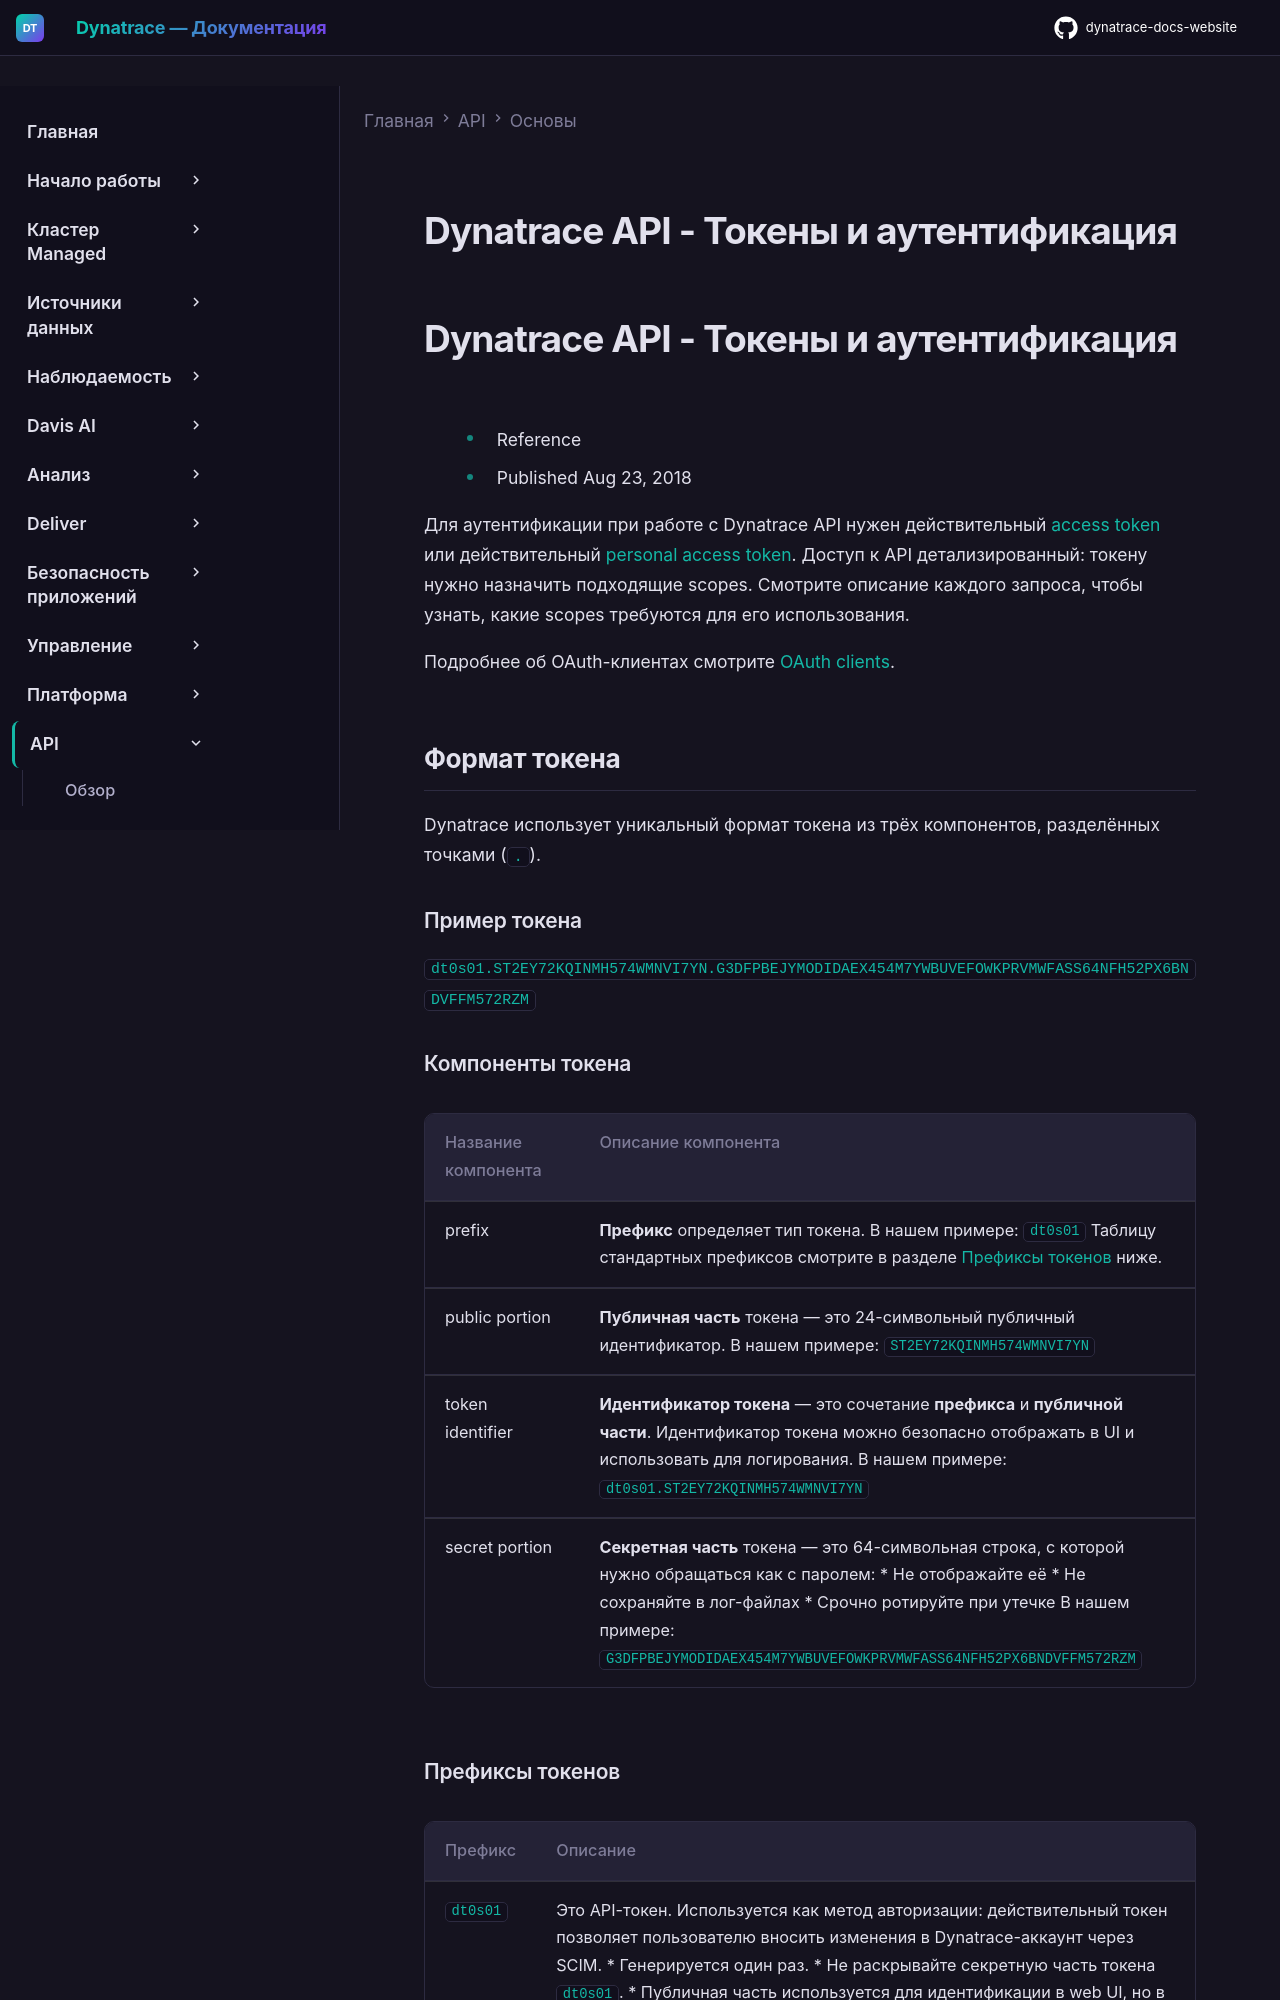

repository: Yerkebulan-Ardabayev/dynatrace-docs-website · page: managed-ru/dynatrace-api/basics/dynatrace-api-authentication/index.html · generator: mkdocs

---
title: Dynatrace API - Токены и аутентификация
source: https://docs.dynatrace.com/managed/dynatrace-api/basics/dynatrace-api-authentication
scraped: 2026-05-12T11:04:03.697731
---

# Dynatrace API - Токены и аутентификация

# Dynatrace API - Токены и аутентификация

* Reference
* Published Aug 23, 2018

Для аутентификации при работе с Dynatrace API нужен действительный [access token](/managed/manage/identity-access-management/access-tokens-and-oauth-clients/access-tokens "Концепция access token и его scopes.") или действительный [personal access token](/managed/manage/identity-access-management/access-tokens-and-oauth-clients/access-tokens/personal-access-token "Концепция personal access token и его scopes."). Доступ к API детализированный: токену нужно назначить подходящие scopes. Смотрите описание каждого запроса, чтобы узнать, какие scopes требуются для его использования.

Подробнее об OAuth-клиентах смотрите [OAuth clients](/managed/manage/identity-access-management/access-tokens-and-oauth-clients/oauth-clients "Управление аутентификацией и правами пользователей через OAuth-клиенты.").

## Формат токена

Dynatrace использует уникальный формат токена из трёх компонентов, разделённых точками (`.`).

### Пример токена

`dt0s01.ST2EY72KQINMH574WMNVI7YN.G3DFPBEJYMODIDAEX454M7YWBUVEFOWKPRVMWFASS64NFH52PX6BNDVFFM572RZM`

### Компоненты токена

| Название компонента | Описание компонента |
| --- | --- |
| prefix | **Префикс** определяет тип токена.  В нашем примере: `dt0s01`  Таблицу стандартных префиксов смотрите в разделе [Префиксы токенов](#token-format-prefixes) ниже. |
| public portion | **Публичная часть** токена — это 24-символьный публичный идентификатор.  В нашем примере: `ST2EY72KQINMH574WMNVI7YN` |
| token identifier | **Идентификатор токена** — это сочетание **префикса** и **публичной части**. Идентификатор токена можно безопасно отображать в UI и использовать для логирования.  В нашем примере: `dt0s01.ST2EY72KQINMH574WMNVI7YN` |
| secret portion | **Секретная часть** токена — это 64-символьная строка, с которой нужно обращаться как с паролем:  * Не отображайте её * Не сохраняйте в лог-файлах * Срочно ротируйте при утечке  В нашем примере: `G3DFPBEJYMODIDAEX454M7YWBUVEFOWKPRVMWFASS64NFH52PX6BNDVFFM572RZM` |

### Префиксы токенов

| Префикс | Описание |
| --- | --- |
| `dt0s01` | Это API-токен. Используется как метод авторизации: действительный токен позволяет пользователю вносить изменения в Dynatrace-аккаунт через SCIM.  * Генерируется один раз. * Не раскрывайте секретную часть токена `dt0s01`. * Публичная часть используется для идентификации в web UI, но в общем случае её тоже не следует раскрывать (как и любую часть этого токена). * Токен действует до тех пор, пока клиент его не отзовёт, поэтому при утечке его необходимо немедленно ротировать. |
| `dt0s02` | OAuth2-клиенты, создаваемые пользователями через Account Management для работы с Dynatrace Apps и Account Management API. |
| `dt0s03` | OAuth2-клиенты для внутренних и внешних сервисов и интеграций. |
| `dt0s04` | Chat и identity linking. |
| `dt0s06` | OAuth2 Refresh Token, который используется для получения нового Access Token и обычно меняется часто (как правило, каждые 5–15 минут). |
| `dt0s08` | OAuth2-клиенты для внутренних и внешних сервисов и интеграций. |
| `dt0s09` | Chat и identity linking. |
| `dt0s16` | Platform Token для программного доступа к платформенным сервисам Dynatrace. |
